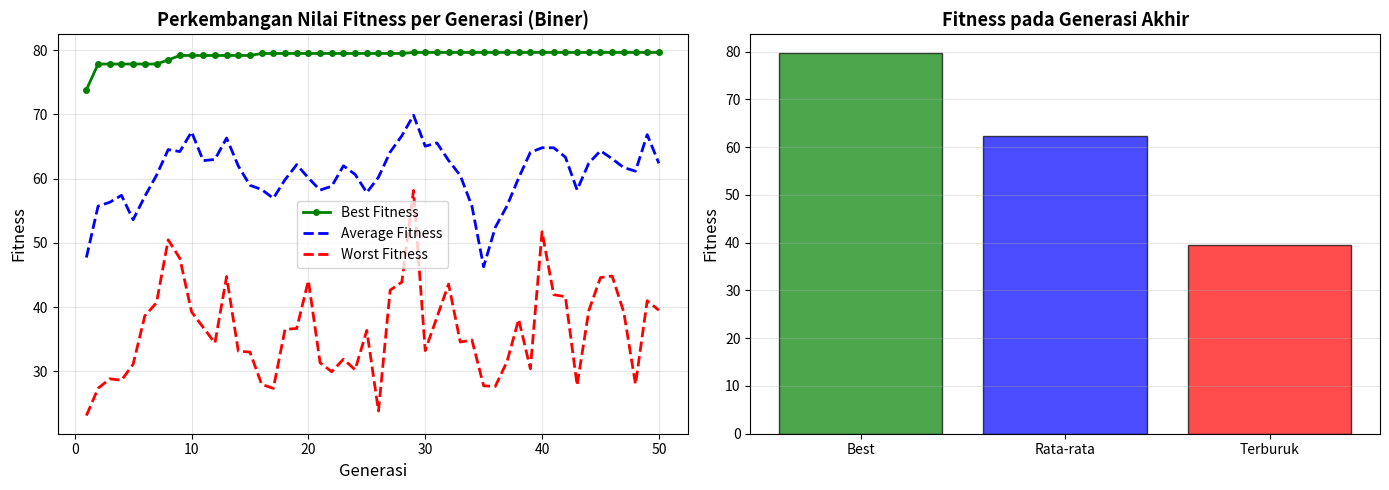

Write Python code to recreate this figure.
import random
import numpy as np
import matplotlib.pyplot as plt

class AlgoritmaGenetika_Biner:
    def __init__(self, pop_size=20, crossover_rate=0.8, mutation_rate=0.1, max_generations=50):
        """Inisialisasi parameter Algoritma Genetika Biner"""
        self.pop_size = pop_size
        self.crossover_rate = crossover_rate
        self.mutation_rate = mutation_rate
        self.max_generations = max_generations
        
        # Jumlah bit per variabel
        self.bits_per_variable = 8  # 8 bit untuk X dan Y (16 bit total)
        self.chromosome_length = 16  # 2 variabel * 8 bit
        
        # Range untuk X dan Y
        self.range_x = (-10, 10)
        self.range_y = (-10, 10)
        
        # Tracking untuk history
        self.fitness_history = []
        self.best_fitness_history = []
        self.worst_fitness_history = []
    
    def desimal_ke_biner(self, desimal):
        """Convert integer to 8-bit binary string"""
        if desimal < 0:
            desimal = 256 + desimal
        biner = bin(desimal)[2:]
        return biner.zfill(8)
    
    def biner_ke_desimal(self, biner_str):
        """Convert 8-bit binary string to integer"""
        desimal = int(biner_str, 2)
        if desimal > 127:
            desimal = desimal - 256
        return desimal
    
    def decode_chromosome(self, chromosome):
        """
        Decode 16-bit chromosome ke real values X dan Y
        Chromosome: 8 bit untuk X + 8 bit untuk Y
        """
        x_biner = chromosome[:8]
        y_biner = chromosome[8:16]
        
        x_desimal = self.biner_ke_desimal(x_biner)
        y_desimal = self.biner_ke_desimal(y_biner)
        
        # Normalisasi ke range [-10, 10]
        x = self.range_x[0] + (x_desimal / 255) * (self.range_x[1] - self.range_x[0])
        y = self.range_y[0] + (y_desimal / 255) * (self.range_y[1] - self.range_y[0])
        
        return x, y
    
    def fungsi_objektif(self, x, y):
        """Fungsi objektif: f(x,y) = x - 2y"""
        return x - 2*y
    
    def hitung_fitness(self, x, y):
        """
        Hitung fitness untuk MINIMASI
        Modifikasi: fitness = C - f(x,y)
        C dipilih agar semua fitness positif
        """
        f_val = self.fungsi_objektif(x, y)
        # Estimasi range f(x,y): max 50 (10 - 2*(-10))
        C = 60
        fitness = C - f_val
        if fitness < 0:
            fitness = 0
        return fitness
    
    def inisialisasi_populasi(self):
        """Inisialisasi populasi awal random (biner)"""
        populasi = []
        for _ in range(self.pop_size):
            chromosome = ''.join(random.choice('01') for _ in range(self.chromosome_length))
            populasi.append(chromosome)
        return populasi
    
    def crossover_uniform(self, parent1, parent2):
        """
        Uniform Crossover: setiap bit 50% dari parent1 atau parent2
        """
        child1 = ''
        child2 = ''
        
        for i in range(self.chromosome_length):
            if random.random() < 0.5:
                child1 += parent1[i]
                child2 += parent2[i]
            else:
                child1 += parent2[i]
                child2 += parent1[i]
        
        return child1, child2
    
    def mutasi(self, chromosome):
        """
        Bit-flip mutation: flip random bit dengan probabilitas mutation_rate
        """
        chromosome_list = list(chromosome)
        
        for i in range(self.chromosome_length):
            if random.random() < self.mutation_rate:
                # Flip bit
                if chromosome_list[i] == '0':
                    chromosome_list[i] = '1'
                else:
                    chromosome_list[i] = '0'
        
        return ''.join(chromosome_list)
    
    def seleksi_roulette_wheel(self, populasi, fitness_scores):
        """Seleksi parent menggunakan Roulette Wheel"""
        total_fitness = sum(fitness_scores)
        if total_fitness == 0:
            return random.choice(populasi)
        
        probabilitas = [f / total_fitness for f in fitness_scores]
        idx = random.choices(range(len(populasi)), weights=probabilitas, k=1)[0]
        return populasi[idx]
    
    def run(self):
        """Jalankan algoritma genetika lengkap"""
        print("="*90)
        print("ALGORITMA GENETIKA (BINER) - MINIMASI")
        print("f(x,y) = x - 2y")
        print("="*90)
        
        # [3] PARAMETER MODEL
        print("\n[3] PARAMETER MODEL ALGORITMA GENETIKA:")
        print(f"    - Ukuran Populasi: {self.pop_size}")
        print(f"    - Bit per Variabel: {self.bits_per_variable}")
        print(f"    - Total Bit Kromosom: {self.chromosome_length}")
        print(f"    - Probabilitas Crossover: {self.crossover_rate} (80%)")
        print(f"    - Probabilitas Mutasi: {self.mutation_rate} (10%)")
        print(f"    - Maksimal Generasi: {self.max_generations}")
        print(f"    - Jumlah Variabel: 2 (x, y)")
        print(f"    - Range X: [{self.range_x[0]}, {self.range_x[1]}]")
        print(f"    - Range Y: [{self.range_y[0]}, {self.range_y[1]}]")
        print(f"    - Tipe Crossover: UNIFORM")
        print(f"    - Tipe Mutasi: BIT-FLIP")
        print(f"    - Seleksi Parent: ROULETTE WHEEL")
        print(f"    - Elitisme: YA")
        
        # [4] POPULASI GENERASI PERTAMA
        populasi = self.inisialisasi_populasi()
        print("\n[4] POPULASI GENERASI PERTAMA (20 INDIVIDU):")
        print("─" * 100)
        print(f"{'No':<5} {'Kromosom Biner':<30} {'X (Desimal)':<12} {'Y (Desimal)':<12} {'f(x,y)':<12} {'Fitness':<12}")
        print("─" * 100)
        
        # [5] NILAI FITNESS GENERASI PERTAMA
        fitness_gen1 = []
        data_gen1 = []
        
        for idx, chromosome in enumerate(populasi, 1):
            x, y = self.decode_chromosome(chromosome)
            f_val = self.fungsi_objektif(x, y)
            fitness = self.hitung_fitness(x, y)
            fitness_gen1.append(fitness)
            data_gen1.append((chromosome, x, y, f_val, fitness))
            
            print(f"{idx:<5} {chromosome:<30} {x:<12.4f} {y:<12.4f} {f_val:<12.4f} {fitness:<12.4f}")
        
        print("─" * 100)
        
        # [5] ANALISIS FITNESS GENERASI 1
        print("\n[5] ANALISIS NILAI FITNESS GENERASI 1:")
        print(f"    - Fitness Minimum: {min(fitness_gen1):.4f}")
        print(f"    - Fitness Maksimum: {max(fitness_gen1):.4f}")
        print(f"    - Fitness Rata-rata: {np.mean(fitness_gen1):.4f}")
        print(f"    - Fitness Standar Deviasi: {np.std(fitness_gen1):.4f}")
        
        # [6] CECK NILAI FITNESS NEGATIF
        print("\n[6] ANALISIS NILAI FITNESS NEGATIF:")
        nilai_negatif = [f for f in fitness_gen1 if f < 0]
        if nilai_negatif:
            print(f"    ⚠ Ditemukan {len(nilai_negatif)} nilai fitness negatif!")
            print(f"    ✓ Modifikasi fungsi fitness diterapkan: fitness = 60 - f(x,y)")
        else:
            print(f"    ✓ Semua nilai fitness POSITIF!")
            print(f"    ✓ Fungsi fitness: fitness = 60 - f(x,y) (untuk minimasi)")
        
        # Loop Generasi
        print("\n[7] PROSES CROSSOVER & MUTASI (GENERASI 1 - 5 SAMPEL):")
        print("─" * 160)
        print(f"{'Ronde':<6} {'Parent 1':<20} {'Parent 2':<20} {'Child 1':<20} {'Child 2':<20} {'X1':<10} {'Y1':<10} {'F1':<10}")
        print("─" * 160)
        
        best_overall = data_gen1[fitness_gen1.index(max(fitness_gen1))]
        
        # Loop Generasi
        for gen in range(1, self.max_generations + 1):
            # Hitung fitness populasi sekarang
            fitness_scores = []
            for chromosome in populasi:
                x, y = self.decode_chromosome(chromosome)
                fitness = self.hitung_fitness(x, y)
                fitness_scores.append(fitness)
            
            # Simpan history
            best_fit = max(fitness_scores)
            worst_fit = min(fitness_scores)
            avg_fit = np.mean(fitness_scores)
            
            self.fitness_history.append(avg_fit)
            self.best_fitness_history.append(best_fit)
            self.worst_fitness_history.append(worst_fit)
            
            # Cari individu terbaik di generasi ini
            best_idx = fitness_scores.index(best_fit)
            best_chromosome = populasi[best_idx]
            x_best, y_best = self.decode_chromosome(best_chromosome)
            f_best = self.fungsi_objektif(x_best, y_best)
            
            if best_fit > best_overall[4]:
                best_overall = (best_chromosome, x_best, y_best, f_best, best_fit)
            
            # Buat populasi baru dengan ELITISME
            new_population = [best_chromosome]  # Elitisme
            
            crossover_round = 0
            while len(new_population) < self.pop_size:
                # Seleksi parent
                parent1 = self.seleksi_roulette_wheel(populasi, fitness_scores)
                parent2 = self.seleksi_roulette_wheel(populasi, fitness_scores)
                
                # Crossover
                if random.random() < self.crossover_rate:
                    child1, child2 = self.crossover_uniform(parent1, parent2)
                else:
                    child1, child2 = parent1, parent2
                
                # Mutasi
                child1 = self.mutasi(child1)
                child2 = self.mutasi(child2)
                
                # Tampilkan detail generasi 1 (5 sampel)
                if gen == 1 and crossover_round < 5:
                    x1, y1 = self.decode_chromosome(child1)
                    f1 = self.fungsi_objektif(x1, y1)
                    print(f"{crossover_round+1:<6} {parent1:<20} {parent2:<20} {child1:<20} {child2:<20} {x1:<10.4f} {y1:<10.4f} {f1:<10.4f}")
                    crossover_round += 1
                
                new_population.append(child1)
                if len(new_population) < self.pop_size:
                    new_population.append(child2)
            
            populasi = new_population[:self.pop_size]
        
        print("─" * 160)
        print(f"(Menampilkan 5 dari ~10 ronde crossover per generasi)\n")
        
        # [8] GRAFIK PERKEMBANGAN FITNESS
        print("[8] GRAFIK PERKEMBANGAN FITNESS PER GENERASI:")
        print("─" * 80)
        
        plt.figure(figsize=(14, 5))
        
        # Plot 1: Fitness per Generasi
        plt.subplot(1, 2, 1)
        generasi = range(1, self.max_generations + 1)
        plt.plot(generasi, self.best_fitness_history, 'g-o', label='Best Fitness', linewidth=2, markersize=4)
        plt.plot(generasi, self.fitness_history, 'b--', label='Average Fitness', linewidth=2)
        plt.plot(generasi, self.worst_fitness_history, 'r--', label='Worst Fitness', linewidth=2)
        plt.xlabel('Generasi', fontsize=12)
        plt.ylabel('Fitness', fontsize=12)
        plt.title('Perkembangan Nilai Fitness per Generasi (Biner)', fontsize=13, fontweight='bold')
        plt.legend(fontsize=10)
        plt.grid(True, alpha=0.3)
        
        # Plot 2: Fitness Distribution
        plt.subplot(1, 2, 2)
        plt.bar(['Best', 'Rata-rata', 'Terburuk'], 
               [self.best_fitness_history[-1], self.fitness_history[-1], self.worst_fitness_history[-1]],
               color=['green', 'blue', 'red'], alpha=0.7, edgecolor='black')
        plt.ylabel('Fitness', fontsize=12)
        plt.title('Fitness pada Generasi Akhir', fontsize=13, fontweight='bold')
        plt.grid(True, alpha=0.3, axis='y')
        
        plt.tight_layout()
        plt.savefig('hasil_genetika_biner.png', dpi=300, bbox_inches='tight')
        print("✓ Grafik tersimpan sebagai 'hasil_genetika_biner.png'")
        plt.show()
        
        # [9] HASIL AKHIR DAN ANALISIS
        print("\n[9] HASIL OPTIMASI AKHIR:")
        print("─" * 80)
        print(f"Solusi Terbaik:")
        print(f"    Kromosom: {best_overall[0]}")
        print(f"    X = {best_overall[1]:.6f}")
        print(f"    Y = {best_overall[2]:.6f}")
        print(f"f(x,y) = {best_overall[3]:.6f} (MINIMAL)")
        print(f"Fitness = {best_overall[4]:.6f}")
        gen_conv = self.best_fitness_history.index(best_overall[4]) + 1
        print(f"Generasi Pencapaian: {gen_conv} (dari {self.max_generations})")
        
        # Hitung improvement
        f_gen1_best = min([d[3] for d in data_gen1])
        improvement = ((f_gen1_best - best_overall[3]) / abs(f_gen1_best)) * 100
        print(f"Improvement dari Gen 1: {improvement:.2f}%")
        
        # [10] ANALISIS RASIO CROSSOVER DAN MUTASI
        print("\n[10] ANALISIS RASIO CROSSOVER DAN MUTASI:")
        print("─" * 80)
        print(f"    Probabilitas Crossover: {self.crossover_rate:.0%}")
        print(f"    - Jenis: UNIFORM (setiap bit 50% dari parent)")
        print(f"    - Interpretasi: {self.crossover_rate:.0%} pasangan melakukan crossover")
        
        print(f"\n    Probabilitas Mutasi: {self.mutation_rate:.0%}")
        print(f"    - Jenis: BIT-FLIP (ubah 0→1 atau 1→0)")
        print(f"    - Interpretasi: Setiap bit {self.mutation_rate:.0%} chance di-flip")
        print(f"    - Expected bits: {self.chromosome_length * self.mutation_rate:.1f} bit per individu")
        
        print(f"\n    Analisis Keseimbangan:")
        if self.crossover_rate >= 0.7:
            print(f"    ✓ Crossover rate TINGGI → Eksplorasi solusi lebih baik")
        if self.mutation_rate <= 0.15:
            print(f"    ✓ Mutation rate RENDAH → Eksploitasi solusi yang baik")
        print(f"    ✓ Kombinasi ini BALANCE untuk konvergensi optimal")
        
        print("\n" + "="*80)
        
        return best_overall

# ========================================
# JALANKAN PROGRAM
# ========================================

if __name__ == "__main__":
    # Buat objek Algoritma Genetika Biner
    ga = AlgoritmaGenetika_Biner(
        pop_size=20,              # Ukuran populasi
        crossover_rate=0.8,       # Probabilitas crossover 80%
        mutation_rate=0.1,        # Probabilitas mutasi 10%
        max_generations=50        # Jumlah generasi
    )
    
    # Jalankan
    hasil = ga.run()
